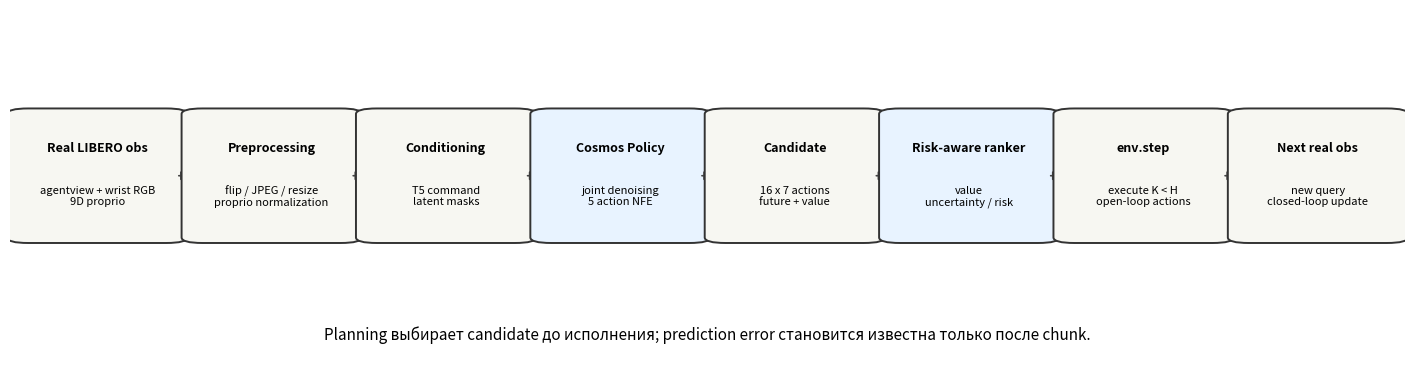

Recreate this plot in Python.
import matplotlib.pyplot as plt
from matplotlib.patches import FancyArrowPatch, FancyBboxPatch

nodes = [
    ('Real LIBERO obs', 'agentview + wrist RGB\n9D proprio'),
    ('Preprocessing', 'flip / JPEG / resize\nproprio normalization'),
    ('Conditioning', 'T5 command\nlatent masks'),
    ('Cosmos Policy', 'joint denoising\n5 action NFE'),
    ('Candidate', '16 x 7 actions\nfuture + value'),
    ('Risk-aware ranker', 'value\nuncertainty / risk'),
    ('env.step', 'execute K < H\nopen-loop actions'),
    ('Next real obs', 'new query\nclosed-loop update'),
]

fig, ax = plt.subplots(figsize=(18, 4.8))
ax.set_axis_off()
x_positions = [0.01, 0.135, 0.26, 0.385, 0.51, 0.635, 0.76, 0.885]
y, w, h = 0.55, 0.105, 0.34

for index, ((title, body), x) in enumerate(zip(nodes, x_positions)):
    color = '#e8f3ff' if index in {3, 5} else '#f7f7f2'
    box = FancyBboxPatch(
        (x, y - h / 2), w, h,
        boxstyle='round,pad=0.012,rounding_size=0.015',
        linewidth=1.4, facecolor=color, edgecolor='#333333',
    )
    ax.add_patch(box)
    ax.text(x + w / 2, y + 0.075, title, ha='center', va='center', fontsize=9, fontweight='bold')
    ax.text(x + w / 2, y - 0.055, body, ha='center', va='center', fontsize=8)
    if index < len(nodes) - 1:
        ax.add_patch(FancyArrowPatch(
            (x + w + 0.004, y), (x_positions[index + 1] - 0.004, y),
            arrowstyle='-|>', mutation_scale=13, linewidth=1.2, color='#444444',
        ))

ax.text(
    0.5, 0.12,
    'Planning выбирает candidate до исполнения; prediction error становится известна только после chunk.',
    ha='center', va='center', fontsize=11,
)
plt.show()
